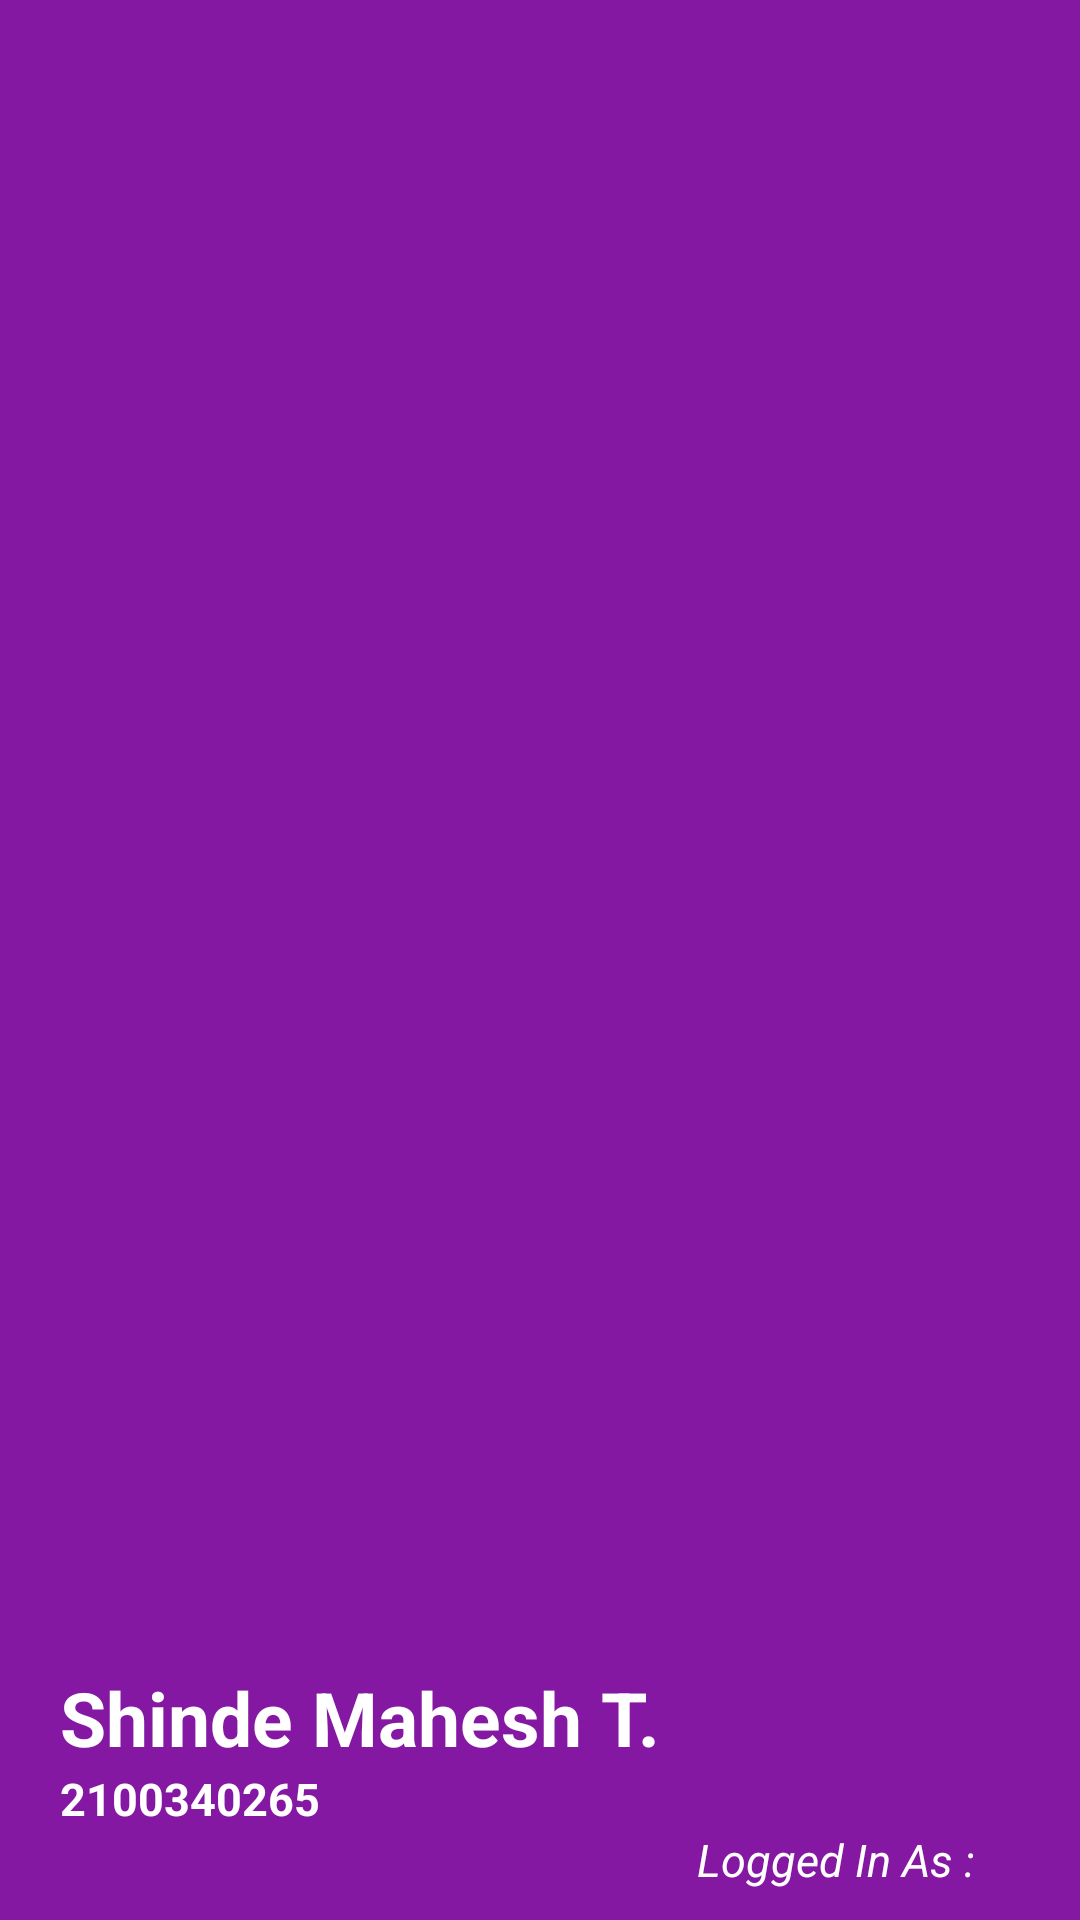

Reconstruct the res/layout file that produces this screen, plus the resources it refers to.
<!-- AndroidManifest.xml: application theme Theme.Mentor_meeting -->
<!-- res/layout/header.xml -->
<?xml version="1.0" encoding="utf-8"?>
<LinearLayout
    xmlns:android="http://schemas.android.com/apk/res/android"
    xmlns:tools="http://schemas.android.com/tools"
    android:layout_width="match_parent"
    android:layout_height="200dp"
    android:orientation="vertical"
    android:background="@color/purplehome"
    android:paddingTop="20dp"
    android:paddingLeft="20dp"
    android:paddingRight="20dp"
    android:paddingBottom="10dp"
    android:gravity="bottom">


        <ImageView
            android:id="@+id/header_profile_icon"
            android:layout_width="70dp"
            android:layout_height="70dp"
            android:layout_marginTop="20dp"
            android:src="@drawable/user_profile_image"
            tools:ignore="ContentDescription" />

    <TextView
        android:id="@+id/header_username"
        android:layout_width="wrap_content"
        android:layout_height="wrap_content"
        android:text="Shinde Mahesh T."
        android:textColor="#ffffff"
        android:textSize="25sp"
        android:textStyle="bold"
        tools:ignore="HardcodedText,TextSizeCheck" />

    <TextView
        android:id="@+id/header_enrollment_no"
        android:layout_width="wrap_content"
        android:layout_height="wrap_content"
        android:text="2100340265"
        android:textColor="#ffffff"
        android:textSize="15sp"
        android:textStyle="bold"
        tools:ignore="HardcodedText,TextSizeCheck" />

    <TextView
        android:id="@+id/header_login_Status"
        android:layout_width="match_parent"
        android:layout_height="wrap_content"
        android:layout_marginRight="5dp"
        android:paddingRight="10dp"
        android:text="Logged In As :"
        android:textAlignment="textEnd"
        android:textColor="#ffffff"
        android:textSize="15sp"
        android:textStyle="italic"
        tools:ignore="HardcodedText,TextSizeCheck" />

</LinearLayout>
<!-- resources referenced by this layout -->
<resources>
  <color name="purplehome">#8518A2</color>
</resources>
